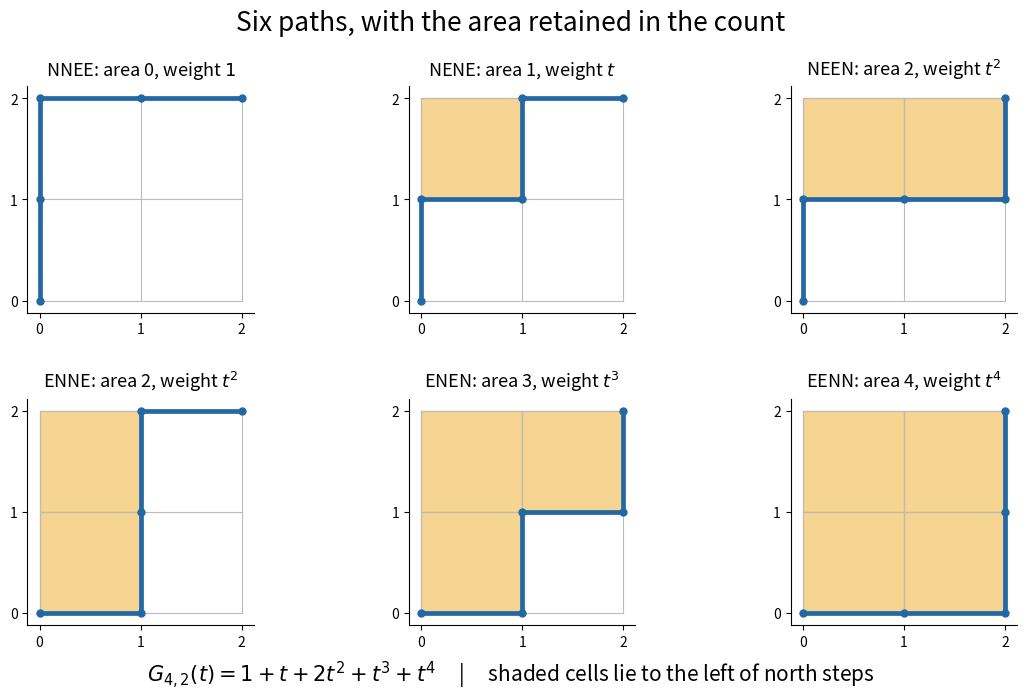

The script that saved this image: (Note: this script raises an exception after producing the figure.)
"""Render the six paths/partitions counted by the Gaussian polynomial G_4,2."""
from itertools import combinations
from pathlib import Path

import matplotlib

matplotlib.use("Agg")
import matplotlib.pyplot as plt
from matplotlib.patches import Rectangle


def main():
    fig, axes = plt.subplots(2, 3, figsize=(11.5, 7.0), dpi=110)
    fig.patch.set_facecolor("white")
    fig.suptitle("Six paths, with the area retained in the count", fontsize=19, y=0.98)
    for ax, north_positions in zip(axes.flat, combinations(range(4), 2)):
        north_positions = set(north_positions)
        word = "".join("N" if i in north_positions else "E" for i in range(4))
        x = y = area = 0
        points = [(x, y)]
        for step in word:
            if step == "N":
                for col in range(x):
                    ax.add_patch(Rectangle((col, y), 1, 1, color="#f3c66c", alpha=0.75))
                area += x
                y += 1
            else:
                x += 1
            points.append((x, y))
        for v in range(3):
            ax.plot([0, 2], [v, v], color="#b7bcc3", linewidth=0.8)
            ax.plot([v, v], [0, 2], color="#b7bcc3", linewidth=0.8)
        ax.plot(*zip(*points), color="#2368a4", linewidth=3.4, marker="o", markersize=5)
        ax.set(xlim=(-0.12, 2.12), ylim=(-0.12, 2.12), aspect="equal")
        monomial = "1" if area == 0 else ("t" if area == 1 else rf"t^{area}")
        ax.set_title(rf"{word}: area {area}, weight ${monomial}$", fontsize=13, pad=8)
        ax.set_xticks([0, 1, 2]); ax.set_yticks([0, 1, 2])
        ax.tick_params(labelsize=10)
        ax.spines[["top", "right"]].set_visible(False)
    fig.text(0.5, 0.02, r"$G_{4,2}(t)=1+t+2t^2+t^3+t^4$     |     shaded cells lie to the left of north steps", ha="center", fontsize=15)
    fig.subplots_adjust(left=0.04, right=0.98, top=0.87, bottom=0.10, hspace=0.38, wspace=0.20)
    fig.savefig(Path(__file__).with_suffix(".png").name, facecolor="white")
    plt.close(fig)


if __name__ == "__main__":
    main()
